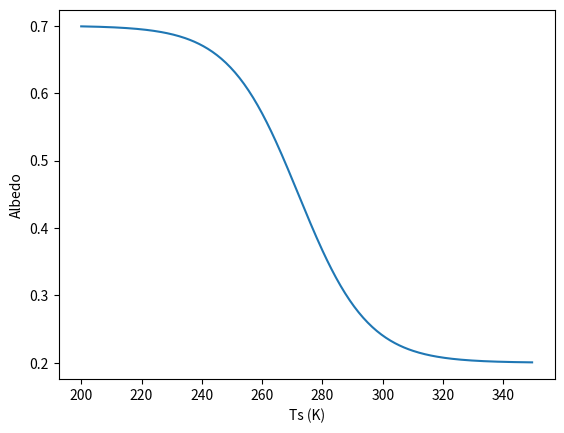
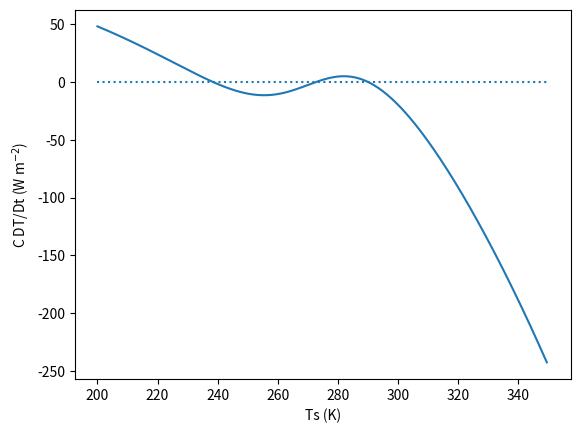
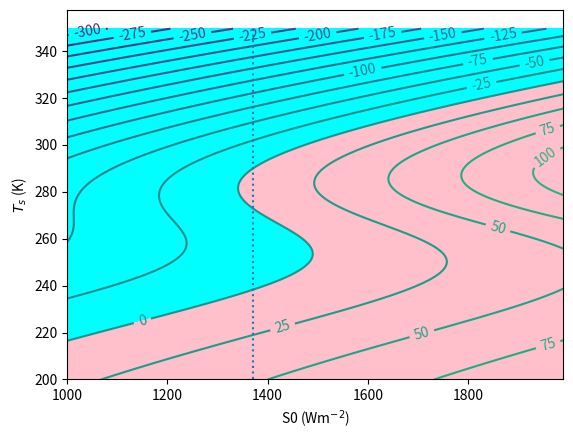
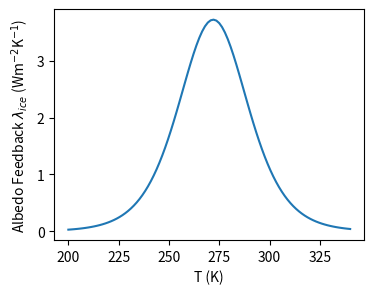
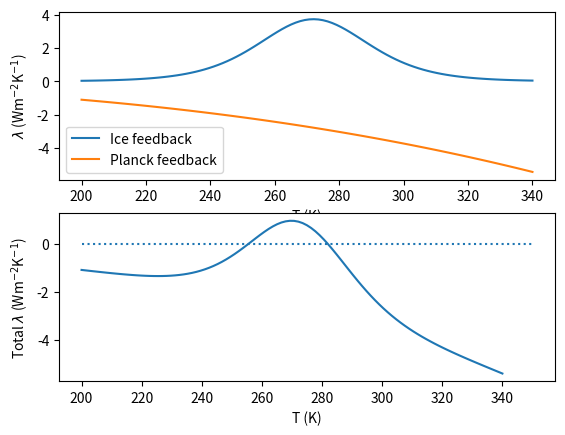
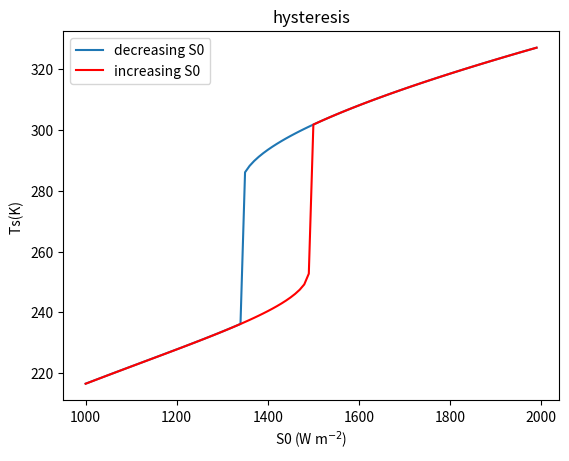

These figures' Python source, in order:
#!/usr/bin/env python
# coding: utf-8

# # Ice albedo feedback in the 0D energy balance model
# 
# [redacted]

# We will start our consideration of climate feedbacks with one that is not a particularly fast atmosphere process, but that is easy to understand to introduce the concept.  While glaciers have a long inertia in terms of their melting timescale, the change in snow cover on land and the growth and melting of sea ice, can occur on timescales that are seasonal and relatively fast compared to the forcing of climate change.  Take a look at this figure which shows the extent of artic sea ice cover in September (the annual relative minimum) in 1984, not long after the modern record of remotely sensed data began and 2012, which was a record mimimum until it was broken in 2020/21.
# 
# <div>
#     <img src="attachment:esm_ebm_Arctic_Sea_Ice_Minimum_Comparison.png" width="300"/>
# </div>
# Caption: Ice cover comparison 1984 and 2012 [credit: https://energyeducation.ca/]
# 
# 
# ## Question:  How do you think the shrinking ice cover with change the TOA radiative balance?

# Consider the globally averaged energy balance equation for a planet whose surface temperature is $T_s$, this time no equilibrium is assumed, so the difference between the incoming and outgoing radiation leads to a temperature tendancy:
#  
# $$
#   C \frac{dT_s}{dt} = \frac{S_0}{4} [ 1 - \alpha(T_s)]  - \epsilon_e \sigma T_s^4
# $$
#  
# where $C$ is the heat capacity of our system (units J m$^{-2}$ K$^{-1}$), related mainly to the deep ocean (we come back to this later), and $\epsilon_e$ is the effective surface emissivity of the Earth (refer to lecture notes). 
#  
# Here the albedo of the planet $\alpha$ is now a function of global mean temperature rather than a fixed constant.  
# Why is this?  Well, this is to mimic the feedback due to ice (although of course one could also try to represent other temperature sensitive albedo feedbacks such as land-surface cover, although difficult to do in such a simple model).  
# 
# As the temperature cools, more of the planet is assumed to be below the threshold for ice cover, increasing the global mean albedo.  This is represented by the following function:  
# 
# $$
#   \alpha(T_s) = 0.45 - 0.25 \,\mathrm{tanh} \left( \frac{(T_s-272)}{23} \right)
# $$
#  
#  Note that we don't actually know what the ice cover is in this model, we only know the final impact on albedo.  
#  
#  First of all we will define this function of albedo:

# In[1]:


import matplotlib.pyplot as plt
import numpy as np

# function to calculate alfa
def alpha(T):
    """ function for albedo"""
    return 0.45-0.25*np.tanh((T-272.)/23.)


# Let's take a look at this function by plotting it.  We can do this by defining a vector of temperatures...

# In[2]:


# vector of surface temperatures
tmin,tmax=200,350
Ts=np.arange(tmin,tmax,0.5)
print (Ts)


# In[3]:


# vector of albedos
fig,ax=plt.subplots()
ax.plot(Ts,alpha(Ts))
ax.set_xlabel("Ts (K)")
ax.set_ylabel("Albedo")


# So we can see that for temperatures exceeding 300K roughly, the Earth becomes ice-free and the albedo tends to a fixed values of about 0.2.  As temperature cools the ice edge moves to the south, until for conditions below Ts=225K most of the globe is frozen and the albedo tends to 0.7.  
# 
# So now, rather than solve the equation, we are simply going to plot the RHS to get the sign of DT/Dt
# 

# In[4]:


# constants needed
sigma=5.67e-8 # Stefan-B constant 
eps_e=0.61    # equivalent emissivity of surface: 1-eps/2

# define the solar constant array
S0today=1370 

# define the energy balance equation in a function
def cdTdt(S,T):
    """Temperature tendancy=F(S,T), S=Solar constant, T=temperature"""
    return S*(1-alpha(T))/4 - eps_e*sigma*np.power(T,4)

# plot
fig,ax=plt.subplots()
ax.plot(Ts,cdTdt(S0today,Ts))
ax.set_xlabel("Ts (K)")
ax.set_ylabel("C DT/Dt (W m$^{-2}$)")
ax.hlines(0,tmin,tmax,linestyles="dotted")


# ## Question: Where are the three equilibria temperatures and are they stable or unstable?
# 
# When you have discussed this, we will go on to plot a contour plot of $C \frac{DT}{Dt}$ for a range of values for S0 and Ts, with S0 ranging  
# 

# In[5]:


# define the solar constant array
S0=np.arange(1000,2000,10)

# make 2D arrays for contour plot:
T2d=np.tile(Ts,(len(S0),1)).transpose()
S2d=np.tile(S0,(len(Ts),1))


# In[6]:


# contour plot
fig,ax=plt.subplots()
ax.contourf(S0,Ts,cdTdt(S2d,T2d),levels=[-400,0,400],colors=["cyan","pink"])
X=ax.contour(S0,Ts,cdTdt(S2d,T2d),levels=np.arange(-400,400,25))
ax.clabel(X,fontsize=10)
ax.set_xlabel("S0 (Wm$^{-2}$)")
ax.set_ylabel("$T_s$ (K)")
ax.vlines(S0today,tmin,tmax,linestyles="dotted")


# ## Question: 
# What happens to temperature if you reduce S0 from the present day value to 1000 Wm$^{-2}$?  If you then increase S0 to 1600 W m$^{-2}$, what happens?  Does the temperature trace the same path?
# 
# ## Exercise
# 
# Write a small python code that iterates the temperature until $\frac{Dt}{dt}=0$.  Now do the following...  Starting from $S_0=1600 W m^{-2}$ calculate $T_s$ (use a first guess $T_s$=320K.  Then reduce $S_0$ by 20 W m$^{-2}$, find the new equilibrium (starting the iteration from the previous equilibrium value), repeat until $S_0$=1000 W m$^{-2}$, storing the equilibrium . Then reverse the process by increasing $S_0$ in 20 $W m^{-2}$ steps back to the present day and beyond to 1600 W m$^{-2}$.  Plot $T_s$ against $S_0$.  
# 
# 

# In[29]:





# 
# 
# ## Question: 
# We will now calculate the ice albedo feedback parameter.
# 
# Similarly as we did for the Planck feedback, we need to calculate the rate of change of flux imbalance with respect to temperature:
# 
# $$
# -\frac{\partial N}{\partial \alpha}\frac{\partial \alpha}{\partial T}=-\underbrace{\frac{-S0}{4}}_{\frac{\partial N}{\partial \alpha}}\underbrace{\frac{1}{4}\frac{1}{23}sech^2\frac{T-272}{23}}_{\frac{\partial \alpha}{\partial T}}
# $$
# 
# which uses the trig relation $\frac{d tanh(x)}{dx}=sech^2(x)$.
# 
# We can now code this up to calculate the feedback, we need the relationship for $sech^2(x)$:
# 
# $$sech^2(x)=\left(\frac{2}{e^x+e^{-x}}\right)^2$$
# 
# This gives
# 

# In[7]:


import math as mp

Ts=np.linspace(200,340,100)
x=(Ts-272)/23
icefeedback=S0today*np.power(2.0/(np.exp(x)+np.exp(-x)),2)/(4*4*23)

fig,ax=plt.subplots(figsize=(4,3))

ax.plot(Ts,icefeedback)
ax.set_ylabel("Albedo Feedback $\lambda_{ice}$ (Wm$^{-2}$K$^{-1}$)")
ax.set_xlabel("T (K)")


# Note that the magnitude of the feedback is strongly dependent on the temperature, i.e. the ice albedo feedback strength is not an absolute but depends on the current state.  
# 
# ## Question: Why is the feedback zero at cold or warm temperatures?
# 
# This makes sense if you think about it a little.  For example, at very cold temperatures when the world is ice covered, further decreases in temperature can not increase ice and do little to impact albedo, thus it is clear the feedback should be zero.  Likewise for warm temperatures when the world is ice free. 
# 
# ## Question: Is the overall feedback (ice+albedo) ever unstable?
# 
# Try to add the Planck feedback to the plot... 

# In[8]:


# add hline for magnitude of Planck
planckfeedback=-4.0*eps_e*sigma*np.power(Ts,3)

fig,ax=plt.subplots(nrows=2)
ax[0].plot(Ts,icefeedback,label="Ice feedback")
ax[0].plot(Ts,planckfeedback,label="Planck feedback")
ax[0].set_ylabel("$\lambda$ (Wm$^{-2}$K$^{-1}$)")
ax[0].set_xlabel("T (K)")
ax[0].legend()

feedback=icefeedback+planckfeedback
ax[1].plot(Ts,feedback)
ax[1].hlines(0.0,tmin,tmax,linestyles="dotted")
ax[1].set_xlabel("T (K)")
ax[1].set_ylabel("Total $\lambda$ (Wm$^{-2}$K$^{-1}$)")



# We can see that the system is indeed unstable between approximately 255K and 282 K, by finding out the lowest and highest entries where the ice albedo exceeds the Planck feedback, (although to be precise we should really solve with a root finding algorithm).
# 
# This very simple model shows the essence of unstable feedback.  In the full zonal model of ice feedback we will see in fact that ice albedo feedback is actually runaway once the ice edge expands to a certain latitude, since the impact of the ice increases as you move towards the equator, which receives more solar insulation over the year.  

# In[9]:


#
# rough estimate (to nearest 2K) of unstable regime bounds
#
unstable_min=Ts[np.argwhere(feedback>0).min()]
unstable_max=Ts[np.argwhere(feedback>0).max()]
print("Earth system unstable between ",unstable_min," and ",unstable_max," K")


# ## Lesson take home messages:
# 
# <ul>
#   <li>An overall positive feedback indicates an unstable system</li>
#   <li>With only the Planck feedback operating, there is only one stable equilibrium possible in the system </li>
#   <li>With a nonlinear ice albedo feedback there is the possibility of hysteresis.  For some values of solar constant there are 3 equilibrium points, 2 stable and one unstable.  As S0 reduces the Earth can flip from the upper stable branch to the lower stable branch.  As S0 increases again the switch will occur at a difference (higher) solar constant value.</li>
#   <li>Thus ice-covered states are "sticky", once the Earth is frozen, difficult to get out</li>
#   <li> We note that when climate models are discussed, we often talk about them having a positive or negative feedback, this usually refers to all the feedbacks **except** the Planck feedback.  <u>Thus a climate model with positive feedback can still be stable as long as the magnitude does not exceed that of the Planck feedback.</u> </li>  
# </ul> 

# Finally... if you enjoyed this notebook and wish to investigate further, I suggest trying out the zonal EBM notebook in Brian Rose's coursebook. 

# In[10]:


Ts=320. # first guess initial value..., warm temperature
S0vec=np.arange(1000,2000,10) # vector of S0
Cwater=3850
densityH=1e6
dt=86400*365
Cddt=Cwater*densityH/dt

Tdown,Tup=[],[]  # simple lists to store cooling and warming branches 

# decreasing solar loop
for S0 in np.flip(S0vec):
    deltaT=99.
    # find the equilibrium temperature 
    while abs(deltaT) > 0.0001:
        deltaT=cdTdt(S0,Ts)/Cddt
        Ts+=deltaT
    # store Ts value
    Tdown.append(Ts)

# increasing solar loop
for S0 in S0vec:
    deltaT=99.
    # find the equilibrium temperature 
    while abs(deltaT) > 0.0001:
        deltaT=cdTdt(S0,Ts)/Cddt
        Ts+=deltaT
    # store Ts value
    Tup.append(Ts)
    
    # then repest with the reverse array
    
fig,ax=plt.subplots()
ax.plot(S0vec,np.flip(Tdown),label="decreasing S0")
ax.plot(S0vec,Tup,color="red",label="increasing S0")
ax.legend()
ax.set_title("hysteresis")
ax.set_xlabel("S0 (W m$^{-2}$)")
ax.set_ylabel("Ts(K) ")



# In[ ]:




